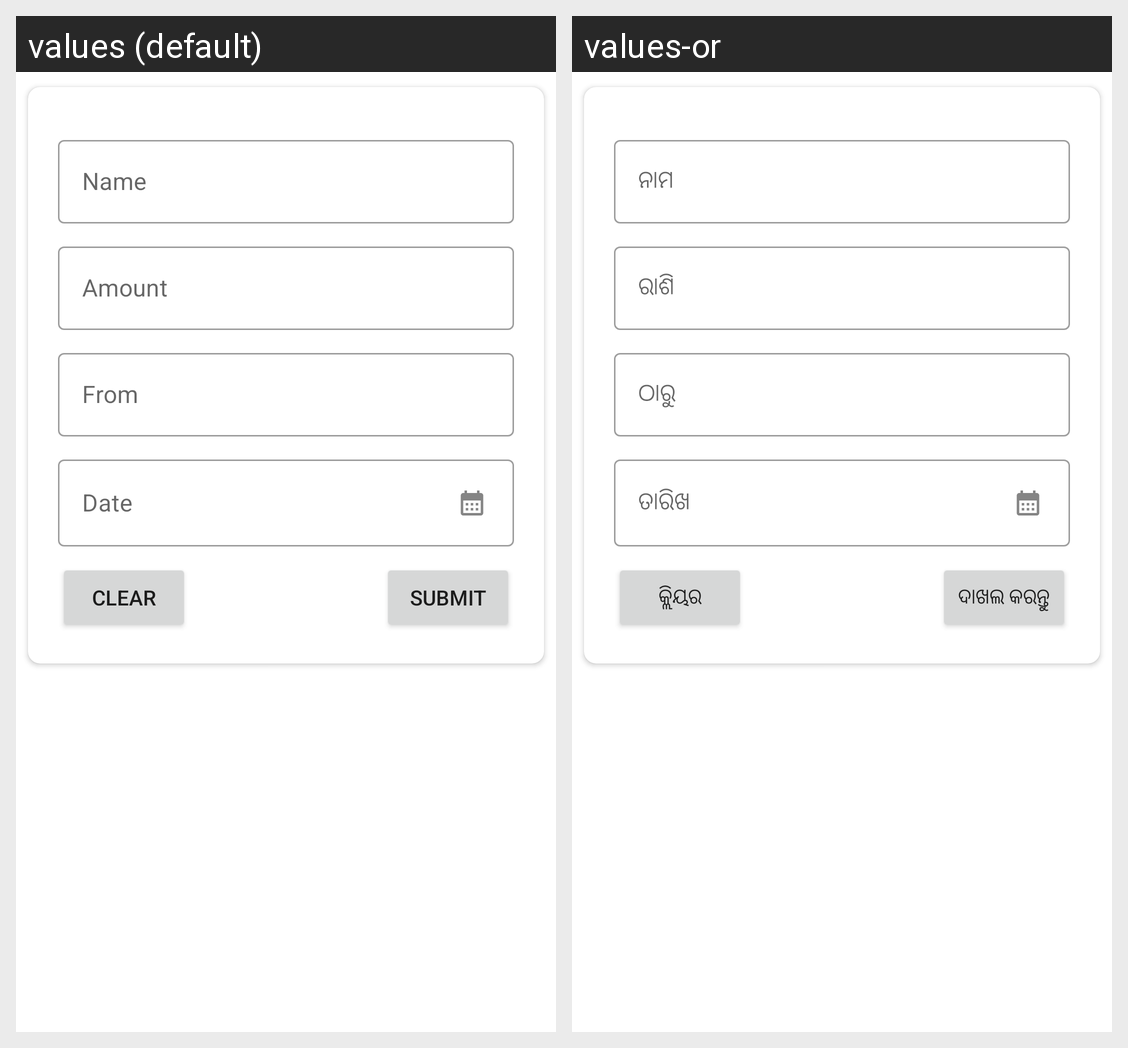

Strings drawn on this Android screen and how each of the app's shown locales translates them:
Android screen res/layout/activity_add_deposit.xml rendered under 2 locales, left to right: values (default), values-or. Device: Nexus 5 (rendered at 1080×1920; each locale shown at half size, 540×960, under a caption strip naming it); theme Theme.Tracker.
Strings drawn on this screen, with the default value and each locale's value (text and hints the layout hard-codes, and strings that could not be matched under every locale, appear in the picture but are not listed):

lbl_dep_name
  values: Name
  values-or: ନାମ

lbl_dep_amount
  values: Amount
  values-or: ରାଶି

lbl_dep_from
  values: From
  values-or: ଠାରୁ

lbl_date
  values: Date
  values-or: ତାରିଖ

lbl_clear
  values: Clear
  values-or: କ୍ଲିୟର

btn_submit
  values: Submit
  values-or: ଦାଖଲ କରନ୍ତୁ
